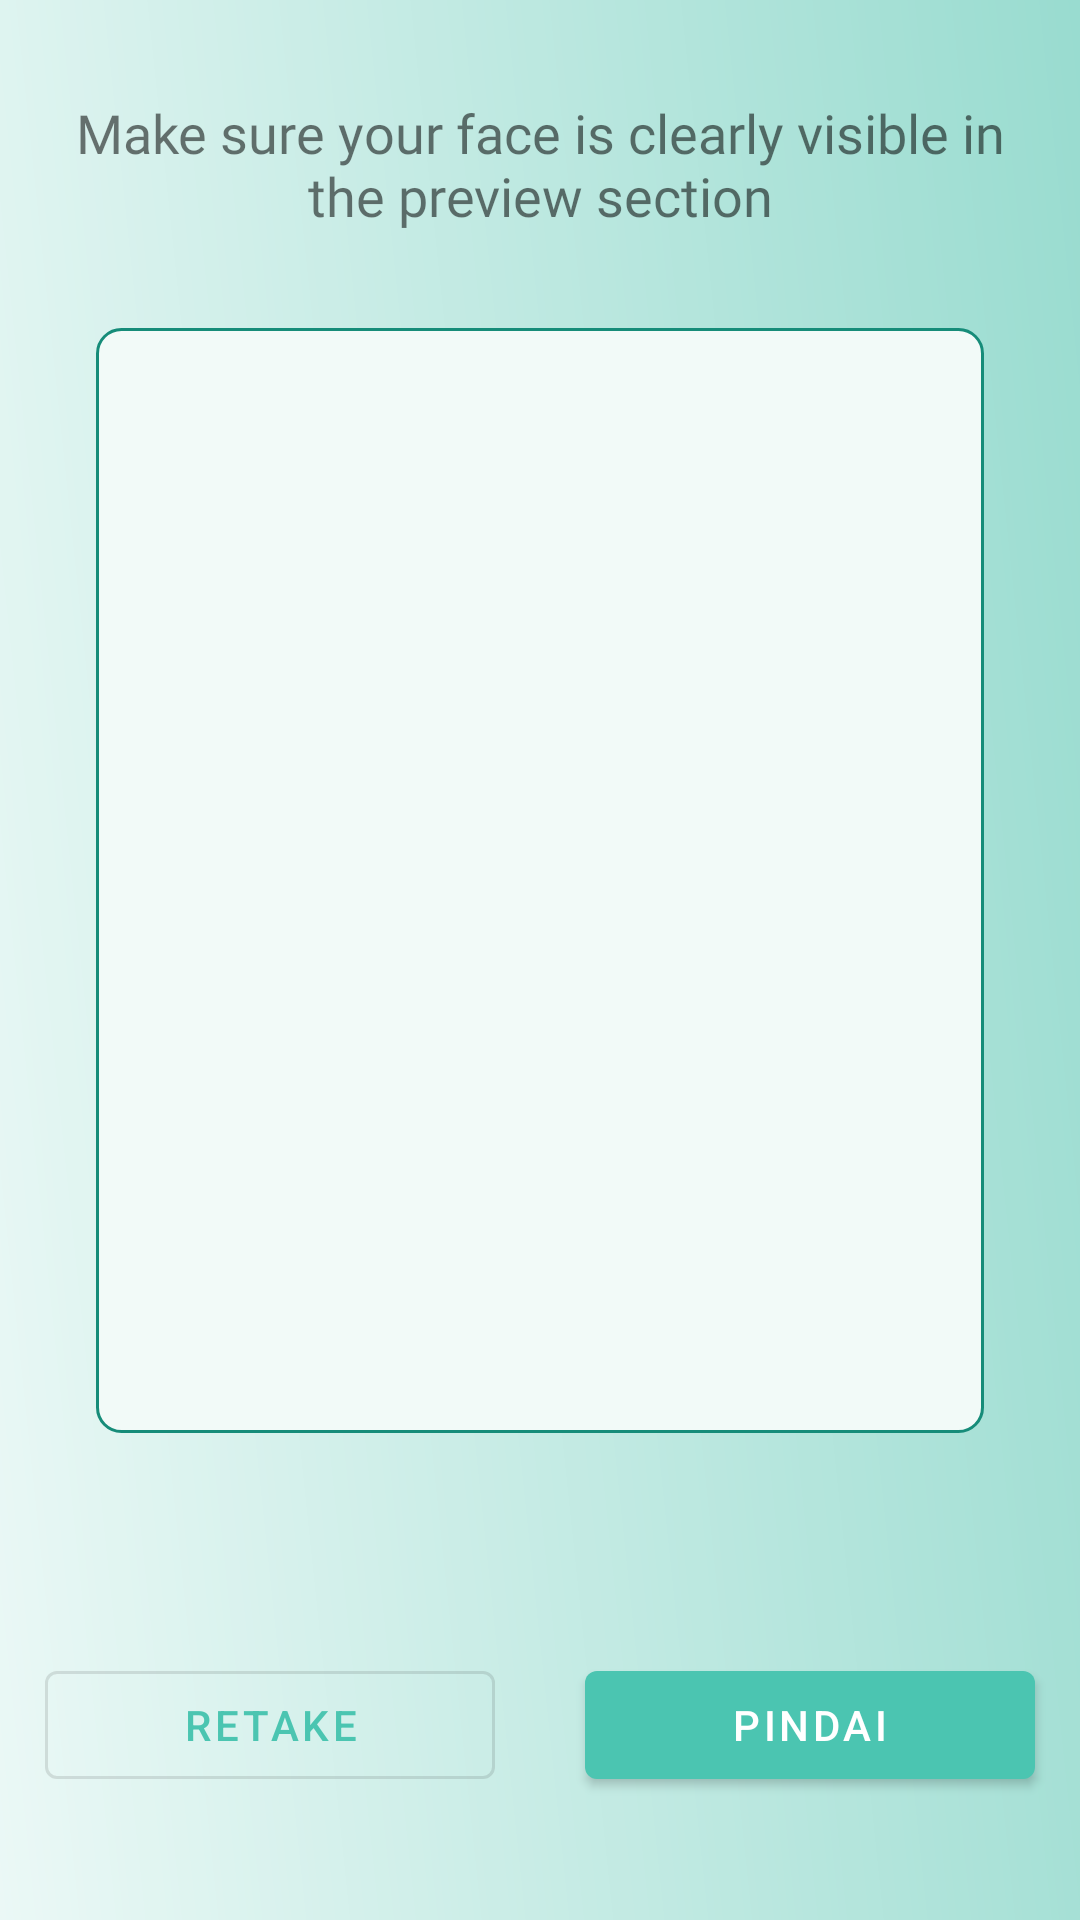

Write the Android layout XML for this screen, with the resource values it uses.
<!-- AndroidManifest.xml: application theme Theme.GlowfyApp -->
<!-- res/layout/fragment_confirm.xml -->
<?xml version="1.0" encoding="utf-8"?>
<androidx.constraintlayout.widget.ConstraintLayout xmlns:android="http://schemas.android.com/apk/res/android"
    xmlns:tools="http://schemas.android.com/tools"
    android:layout_width="match_parent"
    android:layout_height="match_parent"
    android:background="@drawable/bg_color_welcome_alt"
    xmlns:app="http://schemas.android.com/apk/res-auto"
    tools:context=".view.camera.fragments.ConfirmFragment">

    <TextView
        android:id="@+id/retakeTitle"
        android:layout_width="match_parent"
        android:layout_height="wrap_content"
        android:layout_marginHorizontal="16dp"
        android:layout_marginTop="32dp"
        android:textAlignment="center"
        android:text="@string/retakeTitle"
        android:textSize="18sp"
        android:fontFamily="@font/poppins_extrabold"
        app:layout_constraintEnd_toEndOf="parent"
        app:layout_constraintStart_toStartOf="parent"
        app:layout_constraintTop_toTopOf="parent" />

    <ImageView
        android:id="@+id/imagePreview"
        android:layout_width="0dp"
        android:layout_height="0dp"
        android:layout_margin="32dp"
        android:background="@drawable/image_border"
        android:contentDescription="@string/preview_image"
        android:scaleType="centerCrop"
        android:src="@drawable/img_placeholder"
        app:layout_constraintBottom_toTopOf="@+id/guideline3"
        app:layout_constraintEnd_toEndOf="parent"
        app:layout_constraintStart_toStartOf="parent"
        app:layout_constraintTop_toBottomOf="@+id/retakeTitle" />

    <androidx.constraintlayout.widget.Guideline
        android:id="@+id/guideline3"
        android:layout_width="wrap_content"
        android:layout_height="wrap_content"
        android:orientation="horizontal"
        app:layout_constraintGuide_percent="0.79616964" />

    <androidx.constraintlayout.widget.Guideline
        android:id="@+id/guideline4"
        android:layout_width="wrap_content"
        android:layout_height="wrap_content"
        android:orientation="vertical"
        app:layout_constraintGuide_percent="0.5" />

    <com.google.android.material.button.MaterialButton
        android:id="@+id/retakeButton"
        style="@style/Widget.MaterialComponents.Button.OutlinedButton"
        android:layout_width="150dp"
        android:layout_height="wrap_content"
        android:text="@string/retakeText"
        app:layout_constraintBottom_toBottomOf="parent"
        app:layout_constraintEnd_toStartOf="@+id/guideline4"
        app:layout_constraintStart_toStartOf="parent"
        app:layout_constraintTop_toTopOf="@+id/guideline3" />

    <com.google.android.material.button.MaterialButton
        android:id="@+id/scanButton"
        android:layout_width="150dp"
        android:layout_height="wrap_content"
        android:text="@string/scanText"
        app:layout_constraintBottom_toBottomOf="parent"
        app:layout_constraintEnd_toEndOf="parent"
        app:layout_constraintStart_toStartOf="@+id/guideline4"
        app:layout_constraintTop_toTopOf="@+id/guideline3" />

    <FrameLayout
        android:id="@+id/loadingFrame"
        android:layout_width="match_parent"
        android:layout_height="match_parent"
        android:background="#80000000"
        android:visibility="gone"
        tools:visibility="visible"
        android:elevation="8dp"
        app:layout_constraintBottom_toBottomOf="parent"
        app:layout_constraintEnd_toEndOf="parent"
        app:layout_constraintStart_toStartOf="parent"
        app:layout_constraintTop_toTopOf="parent">

        <com.airbnb.lottie.LottieAnimationView
            android:id="@+id/progressBar"
            android:layout_width="wrap_content"
            android:layout_height="wrap_content"
            android:layout_gravity="center"
            app:lottie_rawRes="@raw/animation_scan_process"
            app:lottie_loop="true"
            app:lottie_autoPlay="true"/>
    </FrameLayout>

</androidx.constraintlayout.widget.ConstraintLayout>
<!-- resources referenced by this layout -->
<resources>
  <!-- drawable image_border (drawable) -->
  <?xml version="1.0" encoding="utf-8"?>
  <layer-list xmlns:android="http://schemas.android.com/apk/res/android">
      <item>
          <shape android:shape="rectangle">
              <solid android:color="#F2FAF8" />
              <stroke
                  android:width="1dp"
                  android:color="@color/darkGreen" />
              <corners android:radius="8dp" />
          </shape>
      </item>
  </layer-list>
  <string name="preview_image">Preview Image</string>
  <string name="retakeText">Retake</string>
  <string name="retakeTitle">Make sure your face is clearly visible in the preview section</string>
  <string name="scanText">Pindai</string>
  <style name="Theme.GlowfyApp" parent="AppTheme" />
  <color name="darkGreen">#168C79</color>
  <color name="md_theme_primary">#4BC5B1</color>
  <color name="md_theme_onPrimary">#FFFFFF</color>
  <color name="md_theme_primaryContainer">#B2E7B5</color>
  <color name="md_theme_onPrimaryContainer">#4BC5B1</color>
  <color name="md_theme_secondary">#4BC5B1</color>
  <color name="md_theme_onSecondary">#FFFFFF</color>
  <color name="md_theme_secondaryContainer">#B5F0B9</color>
  <color name="md_theme_onSecondaryContainer">#4BC5B1</color>
  <color name="md_theme_tertiary">#4BC5B1</color>
  <color name="md_theme_onTertiary">#FFFFFF</color>
  <color name="md_theme_tertiaryContainer">#C2F9C6</color>
  <color name="md_theme_onTertiaryContainer">#4BC5B1</color>
  <color name="md_theme_error">#BA1A1A</color>
  <color name="md_theme_onError">#FFFFFF</color>
  <color name="md_theme_errorContainer">#FFDAD6</color>
  <color name="md_theme_onErrorContainer">#410002</color>
  <color name="md_theme_background">#F9FAF4</color>
  <color name="md_theme_onBackground">#191C19</color>
  <color name="md_theme_surface">#FAF9F6</color>
  <color name="md_theme_onSurface">#1B1C1A</color>
  <color name="md_theme_surfaceVariant">#DFE4DC</color>
  <color name="md_theme_onSurfaceVariant">#434842</color>
  <color name="md_theme_outline">#737972</color>
  <color name="md_theme_outlineVariant">#C3C8C0</color>
  <color name="md_theme_inverseSurface">#30312F</color>
  <color name="md_theme_inverseOnSurface">#F2F1ED</color>
  <color name="md_theme_inversePrimary">#9FD3A2</color>
  <color name="md_theme_primaryFixed">#BAF0BD</color>
  <color name="md_theme_onPrimaryFixed">#002109</color>
  <color name="md_theme_primaryFixedDim">#9FD3A2</color>
  <color name="md_theme_onPrimaryFixedVariant">#4BC5B1</color>
  <color name="md_theme_secondaryFixed">#B6F1BA</color>
  <color name="md_theme_onSecondaryFixed">#002109</color>
  <color name="md_theme_secondaryFixedDim">#9AD49F</color>
  <color name="md_theme_onSecondaryFixedVariant">#4BC5B1</color>
  <color name="md_theme_tertiaryFixed">#B9F0BD</color>
  <color name="md_theme_onTertiaryFixed">#00210A</color>
  <color name="md_theme_tertiaryFixedDim">#9ED3A3</color>
  <color name="md_theme_onTertiaryFixedVariant">#4BC5B1</color>
  <color name="md_theme_surfaceDim">#DBDAD7</color>
  <color name="md_theme_surfaceBright">#FAF9F6</color>
  <color name="md_theme_surfaceContainerLowest">#FFFFFF</color>
  <color name="md_theme_surfaceContainerLow">#F5F3F0</color>
  <color name="md_theme_surfaceContainer">#EFEEEB</color>
  <color name="md_theme_surfaceContainerHigh">#E9E8E5</color>
  <color name="md_theme_surfaceContainerHighest">#E3E2DF</color>
</resources>
